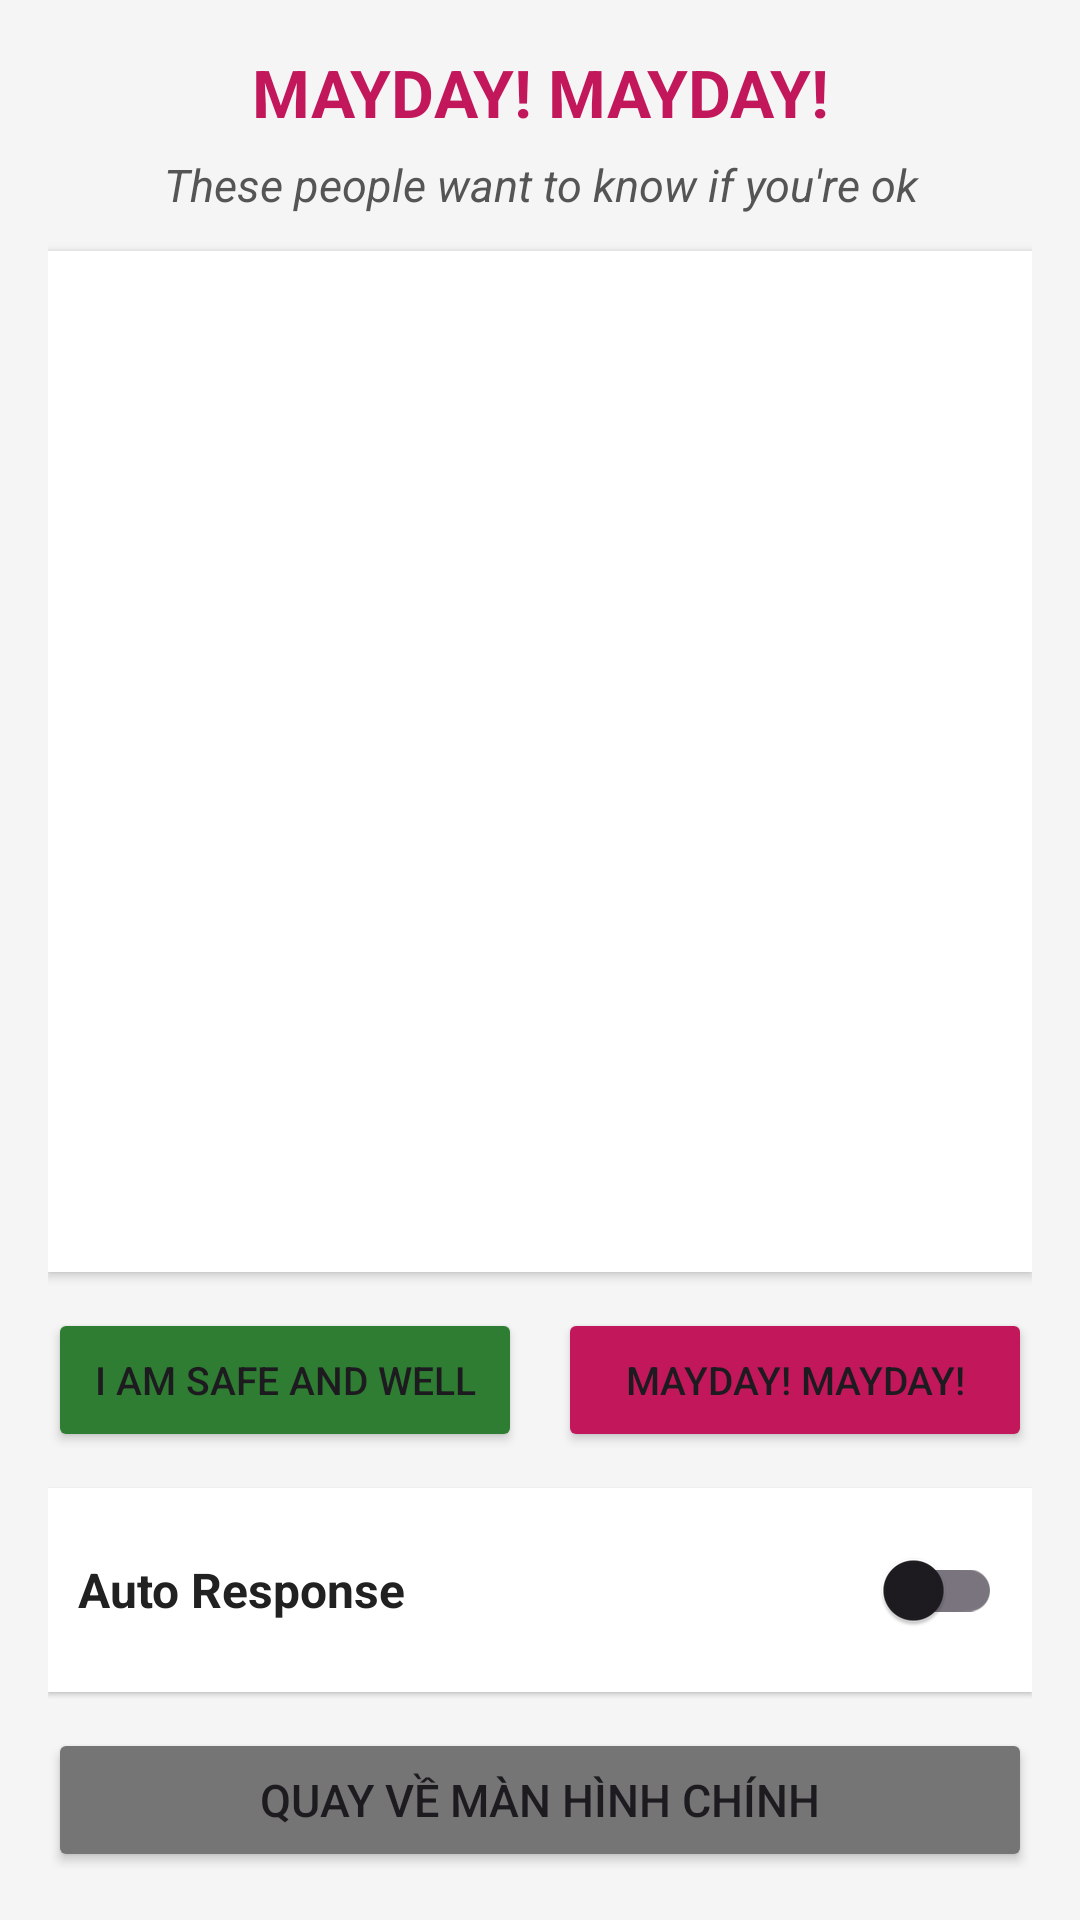

The Android layout XML behind this screen, and the referenced resources:
<!-- AndroidManifest.xml: application theme Theme.Lab_NT118 -->
<!-- res/layout/activity_bai3_emergency.xml -->
<?xml version="1.0" encoding="utf-8"?>
<LinearLayout xmlns:android="http://schemas.android.com/apk/res/android"
    android:layout_width="match_parent"
    android:layout_height="match_parent"
    android:orientation="vertical"
    android:padding="16dp"
    android:background="#F5F5F5">

    
    <TextView
        android:id="@+id/tv_title"
        android:layout_width="match_parent"
        android:layout_height="wrap_content"
        android:text="MAYDAY! MAYDAY!"
        android:textSize="22sp"
        android:textStyle="bold"
        android:gravity="center"
        android:textColor="#C2185B"
        android:layout_marginBottom="6dp" />

    
    <TextView
        android:id="@+id/tv_description"
        android:layout_width="match_parent"
        android:layout_height="wrap_content"
        android:text="These people want to know if you're ok"
        android:textSize="15sp"
        android:textStyle="italic"
        android:gravity="center"
        android:textColor="#555555"
        android:layout_marginBottom="12dp" />

    
    <ListView
        android:id="@+id/lv_messages"
        android:layout_width="match_parent"
        android:layout_height="0dp"
        android:layout_weight="1"
        android:divider="#E0E0E0"
        android:dividerHeight="1dp"
        android:background="@android:color/white"
        android:elevation="2dp"
        android:padding="4dp"
        android:layout_marginBottom="12dp" />

    
    <LinearLayout
        android:id="@+id/ll_response_buttons"
        android:layout_width="match_parent"
        android:layout_height="wrap_content"
        android:orientation="horizontal"
        android:layout_marginBottom="12dp">

        <Button
            android:id="@+id/btn_safe"
            android:layout_width="0dp"
            android:layout_height="wrap_content"
            android:layout_weight="1"
            android:minHeight="48dp"
            android:text="I am safe and well"
            android:textSize="13sp"
            android:backgroundTint="#2E7D32"
            android:layout_marginEnd="6dp" />

        <Button
            android:id="@+id/btn_mayday"
            android:layout_width="0dp"
            android:layout_height="wrap_content"
            android:layout_weight="1"
            android:minHeight="48dp"
            android:text="MAYDAY! MAYDAY!"
            android:textSize="13sp"
            android:backgroundTint="#C2185B"
            android:layout_marginStart="6dp" />
    </LinearLayout>

    
    <LinearLayout
        android:id="@+id/ll_auto_response"
        android:layout_width="match_parent"
        android:layout_height="wrap_content"
        android:orientation="horizontal"
        android:gravity="center_vertical"
        android:padding="10dp"
        android:background="@android:color/white"
        android:elevation="1dp"
        android:layout_marginBottom="12dp">

        <TextView
            android:layout_width="0dp"
            android:layout_height="wrap_content"
            android:layout_weight="1"
            android:text="Auto Response"
            android:textSize="16sp"
            android:textStyle="bold"
            android:textColor="#212121" />

        <androidx.appcompat.widget.SwitchCompat
            android:id="@+id/sw_auto_response"
            android:layout_width="wrap_content"
            android:layout_height="wrap_content" />
    </LinearLayout>

    
    <Button
        android:id="@+id/btn_back"
        android:layout_width="match_parent"
        android:layout_height="wrap_content"
        android:minHeight="48dp"
        android:text="Quay về màn hình chính"
        android:textSize="15sp"
        android:backgroundTint="#757575" />

</LinearLayout>
<!-- resources referenced by this layout -->
<resources>
  <style name="Theme.Lab_NT118" parent="Base.Theme.Lab_NT118" />
  <style name="Base.Theme.Lab_NT118" parent="Theme.Material3.DayNight.NoActionBar">
          
          
      </style>
</resources>
